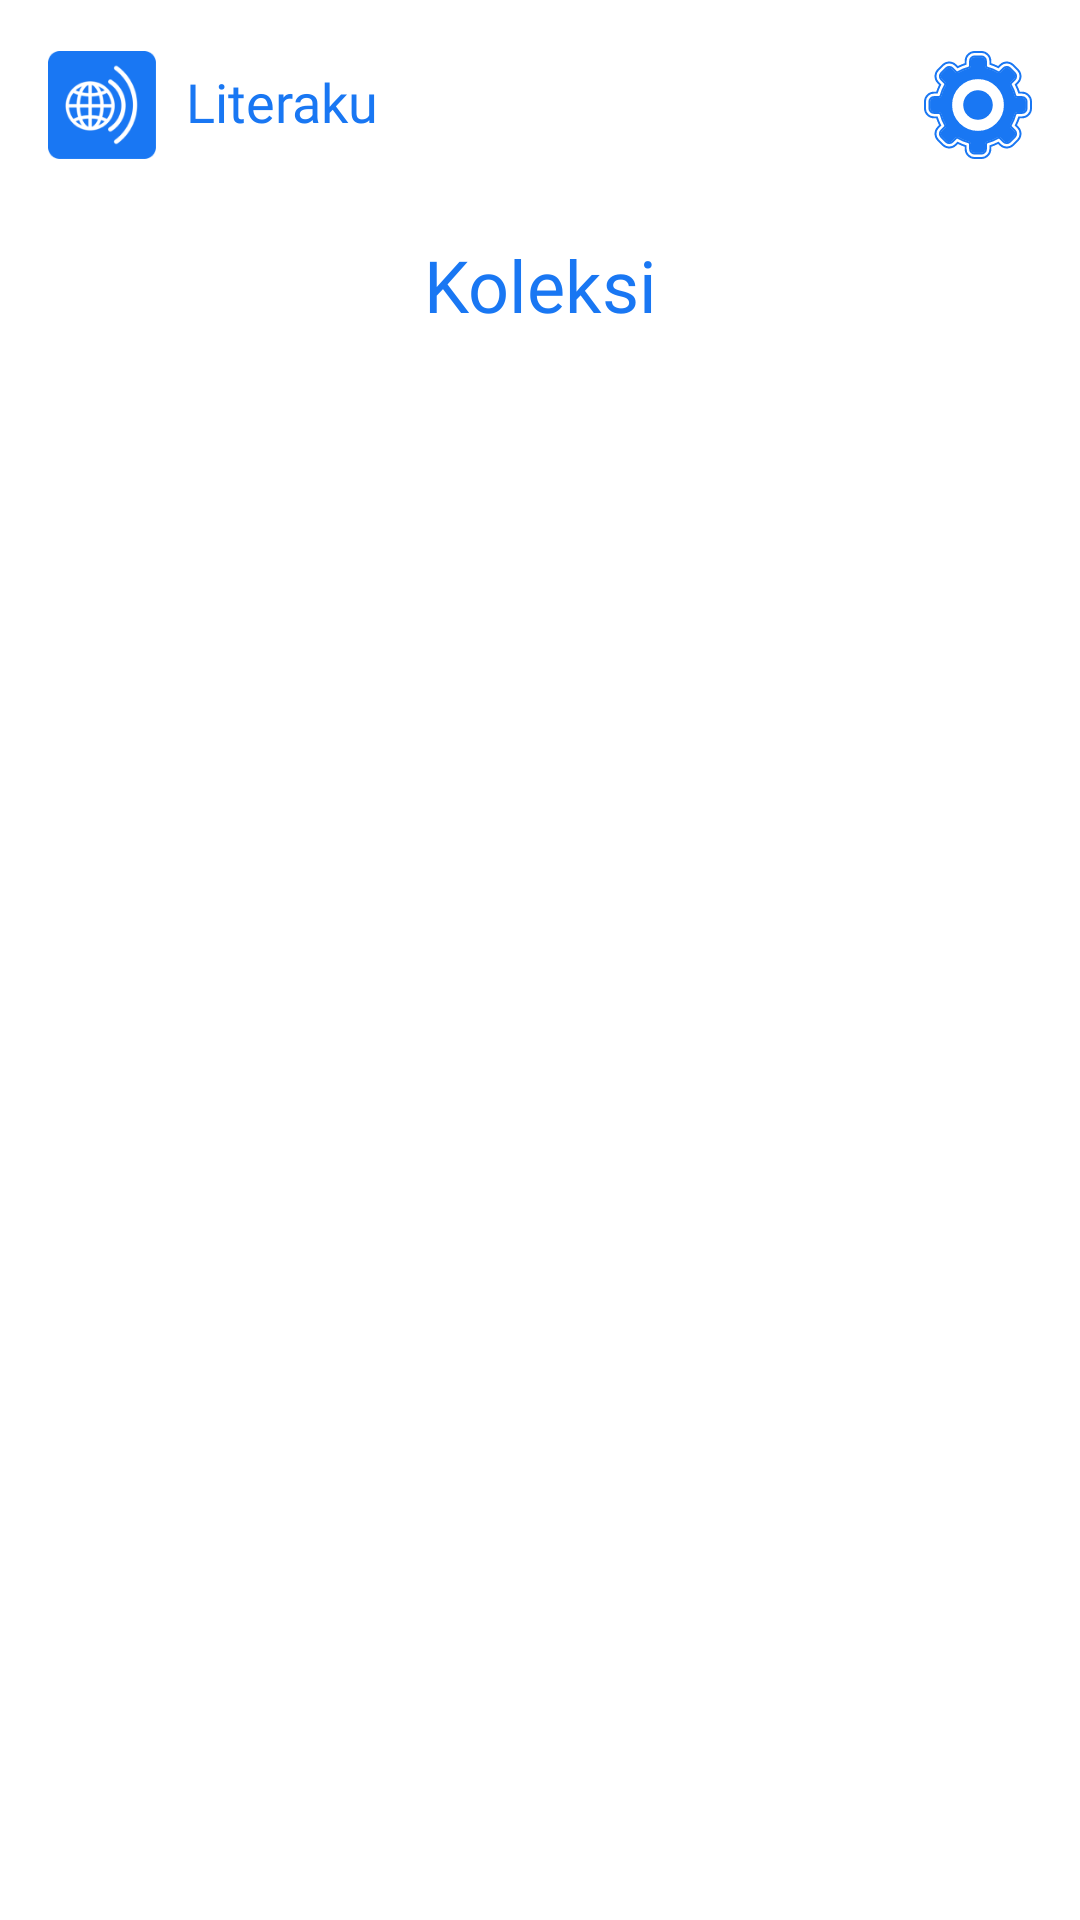

Android layout source for this screen:
<!-- AndroidManifest.xml: application theme Theme.Literaku -->
<!-- res/layout/activity_koleksi.xml -->
<?xml version="1.0" encoding="utf-8"?>
<androidx.constraintlayout.widget.ConstraintLayout xmlns:android="http://schemas.android.com/apk/res/android"
    xmlns:app="http://schemas.android.com/apk/res-auto"
    xmlns:tools="http://schemas.android.com/tools"
    android:layout_width="match_parent"
    android:layout_height="match_parent"
    tools:context=".KoleksiActivity">

    <include
        android:id="@+id/include"
        layout="@layout/activity_main_toolbar" />

    <LinearLayout
        android:layout_width="match_parent"
        android:layout_height="match_parent"
        android:layout_marginTop="70dp"
        android:orientation="vertical"
        app:layout_constraintBottom_toBottomOf="parent"
        app:layout_constraintTop_toTopOf="parent">

        <TextView
            android:id="@+id/titlePage"
            android:layout_width="match_parent"
            android:layout_height="wrap_content"
            android:fontFamily="@font/poppins_semibold"
            android:includeFontPadding="false"
            android:paddingTop="12dp"
            android:paddingBottom="12dp"
            android:text="Koleksi"
            android:textAlignment="center"
            android:textColor="@color/primary1"
            android:textSize="24sp" />

        <androidx.recyclerview.widget.RecyclerView
            android:id="@+id/rvKoleksi"
            android:layout_width="match_parent"
            android:layout_height="match_parent" />
    </LinearLayout>

</androidx.constraintlayout.widget.ConstraintLayout>
<!-- res/layout/activity_main_toolbar.xml (included above) -->
<?xml version="1.0" encoding="utf-8"?>
<androidx.constraintlayout.widget.ConstraintLayout xmlns:android="http://schemas.android.com/apk/res/android"
    xmlns:app="http://schemas.android.com/apk/res-auto"
    xmlns:tools="http://schemas.android.com/tools"
    android:layout_width="match_parent"
    android:layout_height="match_parent"
    tools:context=".MainToolbarActivity">

    <androidx.appcompat.widget.Toolbar
        android:id="@+id/toolbar"
        android:layout_width="0dp"
        android:layout_height="70dp"
        android:background="@color/white"
        android:minHeight="?attr/actionBarSize"
        android:theme="?attr/actionBarTheme"
        app:layout_constraintEnd_toEndOf="parent"
        app:layout_constraintHorizontal_bias="0.0"
        app:layout_constraintStart_toStartOf="parent"
        app:layout_constraintTop_toTopOf="parent">

        <LinearLayout
            android:layout_width="match_parent"
            android:layout_height="match_parent"
            android:clipToPadding="false"
            android:orientation="horizontal"
            android:paddingRight="16dp"
            tools:layout_editor_absoluteX="16dp">

            <ImageView
                android:id="@+id/logoBtn"
                android:layout_width="36dp"
                android:layout_height="36dp"
                android:layout_gravity="center_vertical"
                app:layout_constraintBottom_toBottomOf="parent"
                app:layout_constraintStart_toStartOf="parent"
                app:layout_constraintTop_toTopOf="parent"
                app:srcCompat="@drawable/logo" />

            <TextView
                android:id="@+id/titleToolbar1"
                android:layout_width="wrap_content"
                android:layout_height="wrap_content"
                android:layout_gravity="center_vertical"
                android:layout_marginLeft="10dp"
                android:fontFamily="@font/poppins_semibold"
                android:includeFontPadding="false"
                android:text="Literaku"
                android:textColor="@color/primary1"
                android:textSize="18sp" />

            <TextView
                android:id="@+id/spaceText1"
                android:layout_width="wrap_content"
                android:layout_height="wrap_content"
                android:layout_gravity="center_vertical"
                android:layout_weight="1" />

            <ImageButton
                android:id="@+id/settingBtn"
                android:layout_width="36dp"
                android:layout_height="36dp"
                android:layout_gravity="center_vertical"
                android:adjustViewBounds="true"
                android:backgroundTint="@android:color/transparent"
                android:paddingLeft="0dp"
                android:paddingRight="0dp"
                android:scaleType="centerCrop"
                app:srcCompat="@drawable/ic_ltk_settings_1" />
        </LinearLayout>
    </androidx.appcompat.widget.Toolbar>
</androidx.constraintlayout.widget.ConstraintLayout>
<!-- resources referenced by this layout -->
<resources>
  <color name="primary1">#1977F3</color>
  <color name="white">#FFFFFFFF</color>
  <!-- drawable ic_ltk_settings_1: vector/xml drawable (drawable, 7676 chars, omitted) -->
  <!-- drawable logo: png bitmap (drawable-v24, 7282 bytes) -->
  <style name="Theme.Literaku" parent="Theme.MaterialComponents.DayNight.NoActionBar">
          
          <item name="colorPrimary">@color/purple_500</item>
          <item name="colorPrimaryVariant">@color/purple_700</item>
          <item name="colorOnPrimary">@color/white</item>
          
          <item name="colorSecondary">@color/teal_200</item>
          <item name="colorSecondaryVariant">@color/teal_700</item>
          <item name="colorOnSecondary">@color/black</item>
          
          <item name="android:statusBarColor" tools:targetApi="l">@color/white</item>
          <item name="android:windowLightStatusBar">true</item>
          
      </style>
  <color name="purple_500">#FF6200EE</color>
  <color name="purple_700">#FF3700B3</color>
  <color name="teal_200">#FF03DAC5</color>
  <color name="teal_700">#FF018786</color>
  <color name="black">#FF000000</color>
</resources>
